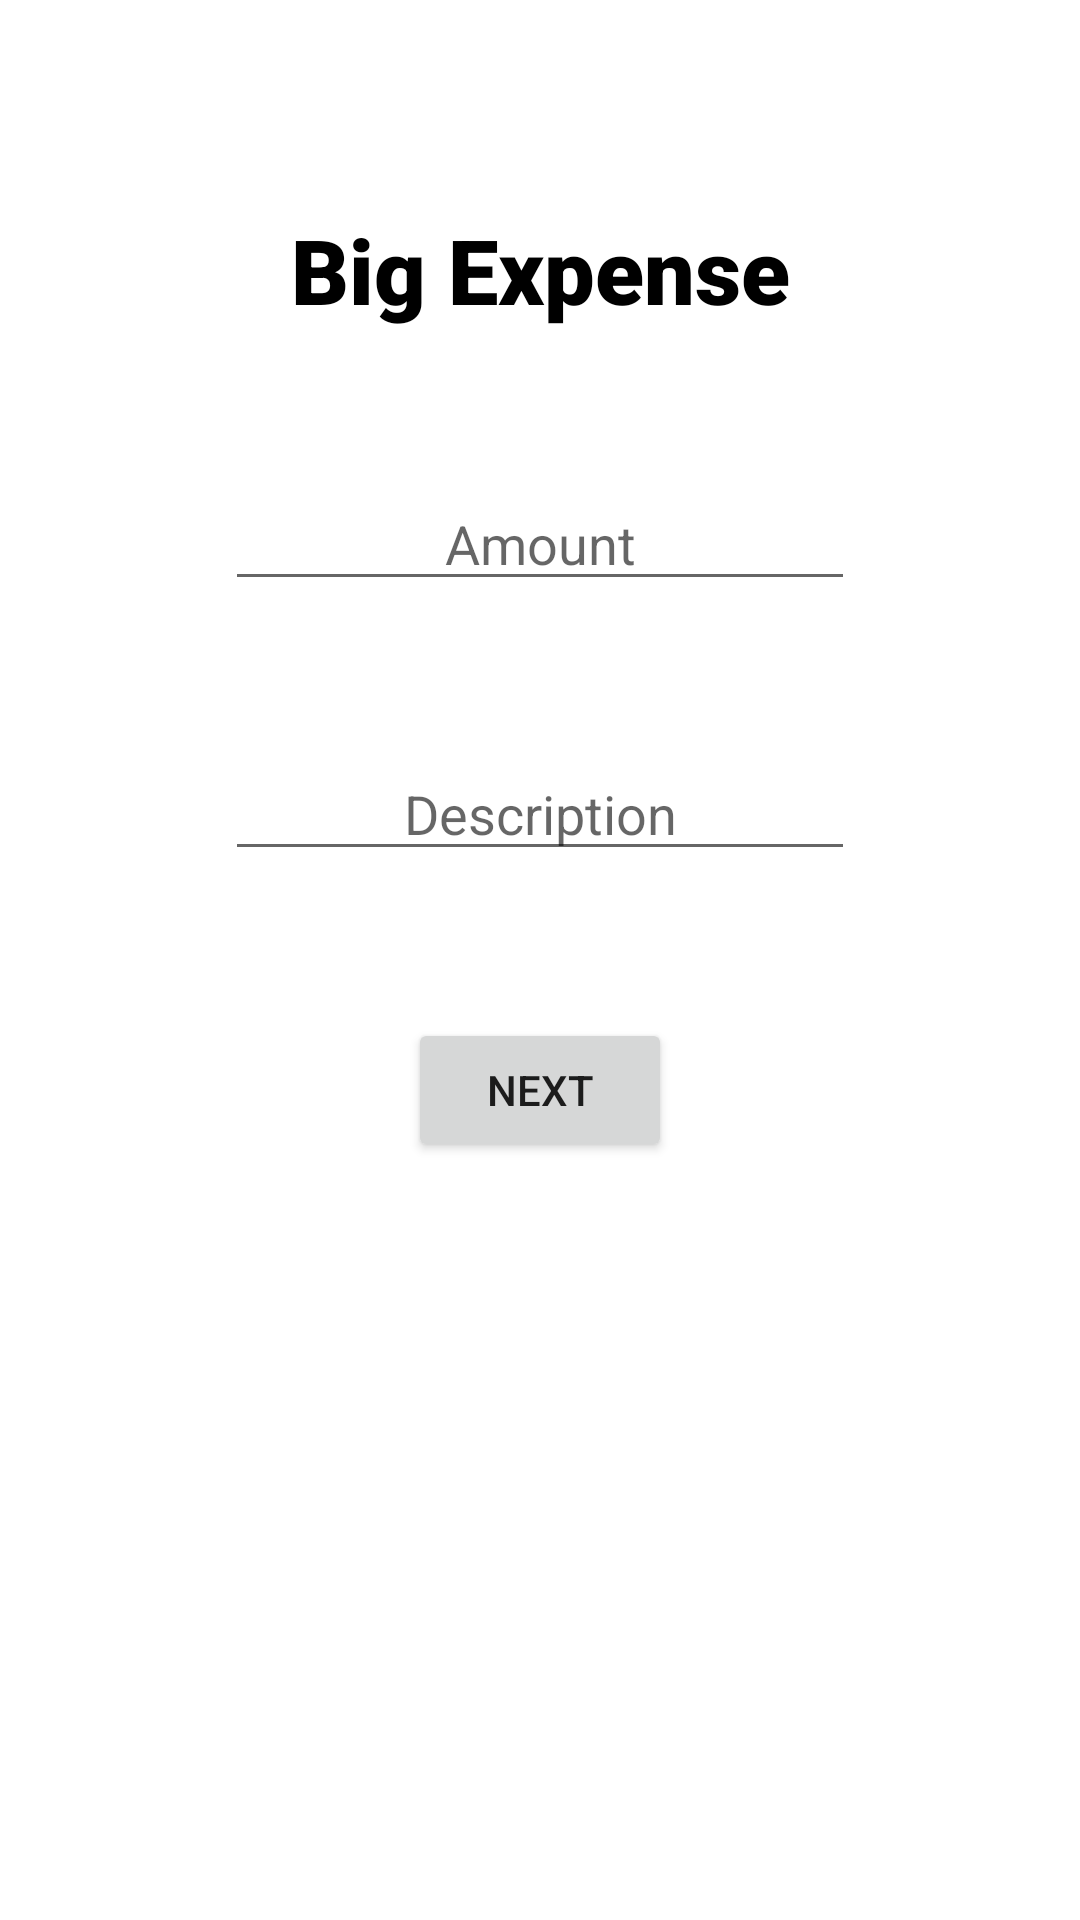

This screen was rendered from an Android layout file. Write that file and the resources it references.
<!-- AndroidManifest.xml: application theme Theme.P3175 -->
<!-- res/layout/activity_edit_big_expense.xml -->
<?xml version="1.0" encoding="utf-8"?>
<androidx.constraintlayout.widget.ConstraintLayout xmlns:android="http://schemas.android.com/apk/res/android"
    xmlns:app="http://schemas.android.com/apk/res-auto"
    xmlns:tools="http://schemas.android.com/tools"
    android:layout_width="match_parent"
    android:layout_height="match_parent"
    tools:context=".activity.bigexpense.EditBigExpenseActivity">

    <EditText
        android:id="@+id/editTextEditBigExpenseAmount"
        android:layout_width="wrap_content"
        android:layout_height="wrap_content"
        android:autofillHints=""
        android:ems="10"
        android:gravity="center"
        android:hint="@string/hint_amount"
        android:inputType="numberDecimal"
        app:layout_constraintBottom_toTopOf="@+id/editTextEditBigExpenseDescription"
        app:layout_constraintEnd_toEndOf="parent"
        app:layout_constraintStart_toStartOf="parent"
        app:layout_constraintTop_toTopOf="@+id/guideline5" />

    <TextView
        android:id="@+id/textViewEditBigExpenseTitle"
        android:layout_width="wrap_content"
        android:layout_height="wrap_content"
        android:fontFamily="sans-serif-black"
        android:text="@string/title_big_expense"
        android:textColor="#000000"
        android:textSize="30sp"
        android:textStyle="bold"
        app:layout_constraintBottom_toTopOf="@+id/guideline5"
        app:layout_constraintEnd_toEndOf="parent"
        app:layout_constraintStart_toStartOf="parent" />

    <Button
        android:id="@+id/buttonEditBigExpenseOK"
        android:layout_width="wrap_content"
        android:layout_height="wrap_content"
        android:text="@string/button_text_next"
        app:layout_constraintEnd_toEndOf="parent"
        app:layout_constraintStart_toStartOf="parent"
        app:layout_constraintTop_toTopOf="@+id/guideline34" />

    <EditText
        android:id="@+id/editTextEditBigExpenseDescription"
        android:layout_width="wrap_content"
        android:layout_height="wrap_content"
        android:autofillHints=""
        android:ems="10"
        android:gravity="center"
        android:hint="@string/hint_description"
        android:inputType="textPersonName"
        app:layout_constraintBottom_toTopOf="@+id/guideline34"
        app:layout_constraintEnd_toEndOf="@+id/editTextEditBigExpenseAmount"
        app:layout_constraintStart_toStartOf="@+id/editTextEditBigExpenseAmount"
        app:layout_constraintTop_toBottomOf="@+id/editTextEditBigExpenseAmount" />

    <androidx.constraintlayout.widget.Guideline
        android:id="@+id/guideline34"
        android:layout_width="wrap_content"
        android:layout_height="wrap_content"
        android:orientation="horizontal"
        app:layout_constraintGuide_percent="0.53" />

    <androidx.constraintlayout.widget.Guideline
        android:id="@+id/guideline5"
        android:layout_width="wrap_content"
        android:layout_height="wrap_content"
        android:orientation="horizontal"
        app:layout_constraintGuide_begin="110dp" />
</androidx.constraintlayout.widget.ConstraintLayout>
<!-- resources referenced by this layout -->
<resources>
  <string name="button_text_next">Next</string>
  <string name="hint_amount">Amount</string>
  <string name="hint_description">Description</string>
  <string name="title_big_expense">Big Expense</string>
  <style name="Theme.P3175" parent="Theme.MaterialComponents.DayNight.DarkActionBar">
          
          <item name="colorPrimary">@color/black</item>
          <item name="colorPrimaryVariant">@color/white</item>
          <item name="colorOnPrimary">@color/white</item>
          
          <item name="colorSecondary">@color/teal_200</item>
          <item name="colorSecondaryVariant">@color/teal_700</item>
          <item name="colorOnSecondary">@color/black</item>
          
          <item name="android:statusBarColor" tools:targetApi="l">?attr/colorPrimaryVariant</item>
          
      </style>
  <!-- not gathered from this repository: default colours our renderer supplied (Android Studio template values) -->
  <color name="teal_200">#FF03DAC5</color>
  <color name="teal_700">#FF018786</color>
  <color name="black">#FF000000</color>
  <color name="white">#FFFFFFFF</color>
</resources>
